Run: headless pygame with SDL's dummy video driver; simulated clock (each Clock.tick advances the game by its frame time, no real sleeping); random seed 0; keys injected as events and as key.get_pressed() state; no mouse input; restart key SPACE tapped at the start of phases 3 and 4.
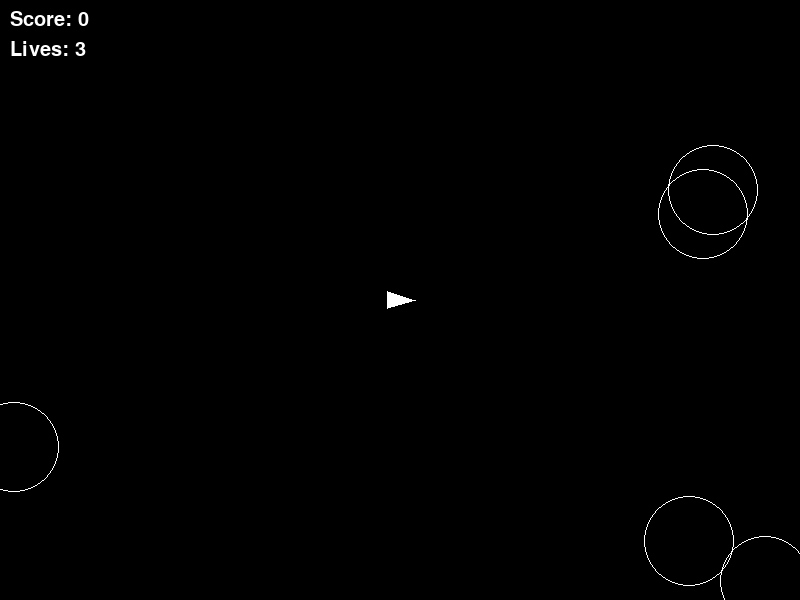
Frame 1 of 4 · flips 1–60 · no input
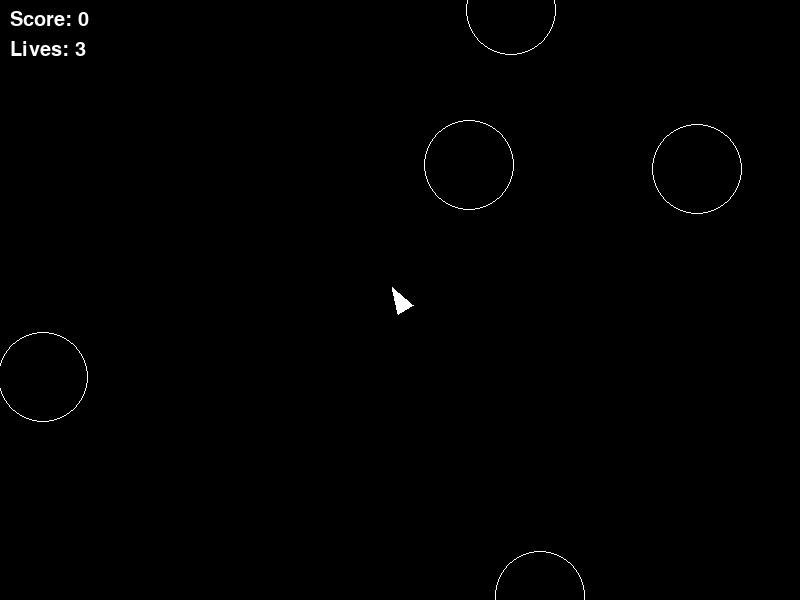
Frame 2 of 4 · flips 61–180 · tapped SPACE, RETURN · held RIGHT (→), D
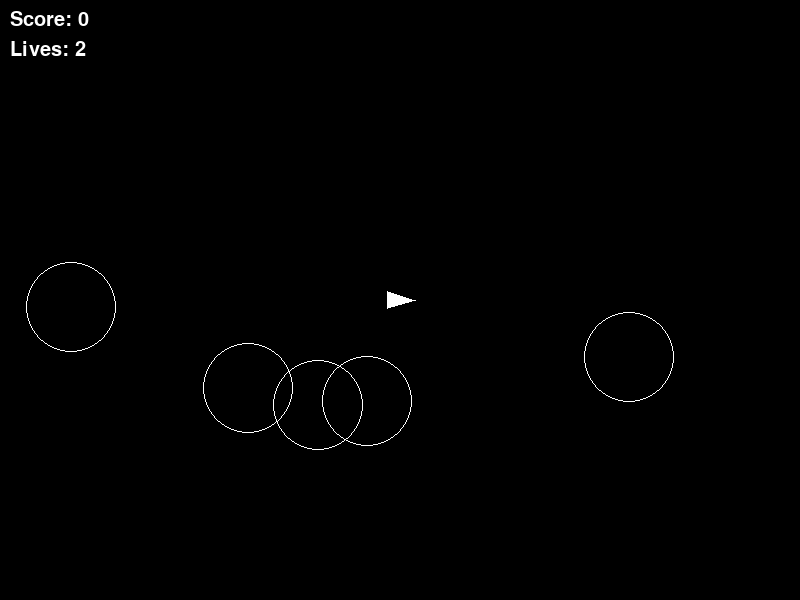
Frame 3 of 4 · flips 181–300 · tapped SPACE · held DOWN (↓), S
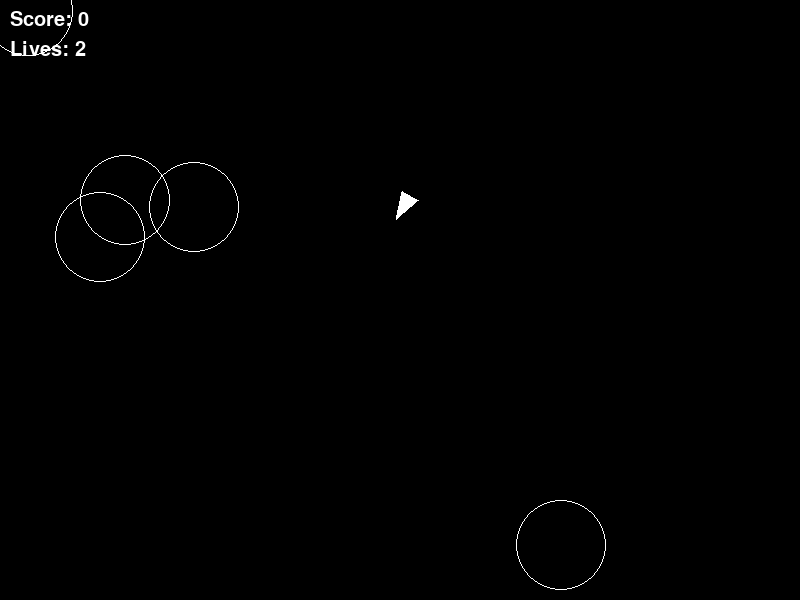
Frame 4 of 4 · flips 301–420 · tapped SPACE · held LEFT (←), A, UP (↑), W

The pygame program that drew these frames:

import pygame
import math
import random
import sys

# Initialize
pygame.init()
WIDTH, HEIGHT = 800, 600
screen = pygame.display.set_mode((WIDTH, HEIGHT))
pygame.display.set_caption("Asteroids")
clock = pygame.time.Clock()

# Colors
WHITE = (255, 255, 255)
BLACK = (0, 0, 0)

# Helper functions
def wrap_position(pos):
    x, y = pos
    return [x % WIDTH, y % HEIGHT]

def angle_to_vector(angle):
    rad = math.radians(angle)
    return math.cos(rad), math.sin(rad)

def distance(a, b):
    return math.hypot(a[0] - b[0], a[1] - b[1])

# Ship class
class Ship:
    def __init__(self):
        self.position = [WIDTH / 2, HEIGHT / 2]
        self.velocity = [0, 0]
        self.angle = 0
        self.thrust = False
        self.radius = 15
        self.invincible_timer = 0

    def draw(self):
        ang = math.radians(self.angle)
        tip = (self.position[0] + math.cos(ang) * self.radius,
               self.position[1] + math.sin(ang) * self.radius)
        left = (self.position[0] + math.cos(ang + 2.5) * self.radius,
                self.position[1] + math.sin(ang + 2.5) * self.radius)
        right = (self.position[0] + math.cos(ang - 2.5) * self.radius,
                 self.position[1] + math.sin(ang - 2.5) * self.radius)

        if self.invincible_timer % 20 < 10:
            pygame.draw.polygon(screen, WHITE, [tip, left, right])

    def update(self):
        if self.thrust:
            forward = angle_to_vector(self.angle)
            self.velocity[0] += forward[0] * 0.1
            self.velocity[1] += forward[1] * 0.1

        self.position[0] += self.velocity[0]
        self.position[1] += self.velocity[1]
        self.position = wrap_position(self.position)

        self.velocity[0] *= 0.99
        self.velocity[1] *= 0.99

        if self.invincible_timer > 0:
            self.invincible_timer -= 1

    def reset(self):
        self.position = [WIDTH / 2, HEIGHT / 2]
        self.velocity = [0, 0]
        self.angle = 0
        self.invincible_timer = 120  # 2 seconds of invincibility

# Bullet class
class Bullet:
    def __init__(self, pos, angle):
        vec = angle_to_vector(angle)
        self.position = list(pos)
        self.velocity = [vec[0] * 6, vec[1] * 6]
        self.radius = 2
        self.lifespan = 60

    def update(self):
        self.position[0] += self.velocity[0]
        self.position[1] += self.velocity[1]
        self.position = wrap_position(self.position)
        self.lifespan -= 1

    def draw(self):
        pygame.draw.circle(screen, WHITE, (int(self.position[0]), int(self.position[1])), self.radius)

# Asteroid class
class Asteroid:
    def __init__(self, pos=None, size=3):
        if pos:
            self.position = list(pos)
        else:
            self.position = [random.choice([0, WIDTH]), random.randint(0, HEIGHT)]
        self.velocity = [random.uniform(-2, 2), random.uniform(-2, 2)]
        self.angle = random.uniform(0, 360)
        self.size = size
        self.radius = 15 * size

    def update(self):
        self.position[0] += self.velocity[0]
        self.position[1] += self.velocity[1]
        self.position = wrap_position(self.position)

    def draw(self):
        pygame.draw.circle(screen, WHITE, (int(self.position[0]), int(self.position[1])), self.radius, 1)

# Game state
ship = Ship()
bullets = []
asteroids = [Asteroid() for _ in range(5)]
score = 0
lives = 3
font = pygame.font.SysFont(None, 30)
game_over = False

# Main loop
running = True
while running:
    screen.fill(BLACK)
    keys = pygame.key.get_pressed()

    for event in pygame.event.get():
        if event.type == pygame.QUIT:
            running = False

    if not game_over:
        # Controls
        if keys[pygame.K_LEFT]:
            ship.angle -= 5
        if keys[pygame.K_RIGHT]:
            ship.angle += 5
        ship.thrust = keys[pygame.K_UP]

        if keys[pygame.K_SPACE] and len(bullets) < 10:
            bullet = Bullet(ship.position[:], ship.angle)
            bullets.append(bullet)

        # Update
        ship.update()
        for bullet in bullets[:]:
            bullet.update()
            if bullet.lifespan <= 0:
                bullets.remove(bullet)

        for asteroid in asteroids[:]:
            asteroid.update()

            # Bullet collision
            for bullet in bullets[:]:
                if distance(bullet.position, asteroid.position) < asteroid.radius:
                    bullets.remove(bullet)
                    asteroids.remove(asteroid)
                    score += 10
                    if asteroid.size > 1:
                        for _ in range(2):
                            asteroids.append(Asteroid(asteroid.position, asteroid.size - 1))
                    break

            # Ship collision
            if ship.invincible_timer <= 0:
                if distance(ship.position, asteroid.position) < asteroid.radius + ship.radius:
                    lives -= 1
                    ship.reset()
                    if lives <= 0:
                        game_over = True

        # Draw
        ship.draw()
        for bullet in bullets:
            bullet.draw()
        for asteroid in asteroids:
            asteroid.draw()

        # HUD
        score_text = font.render(f"Score: {score}", True, WHITE)
        lives_text = font.render(f"Lives: {lives}", True, WHITE)
        screen.blit(score_text, (10, 10))
        screen.blit(lives_text, (10, 40))
    else:
        # Game Over screen
        over_text = font.render("GAME OVER", True, WHITE)
        score_text = font.render(f"Final Score: {score}", True, WHITE)
        screen.blit(over_text, (WIDTH // 2 - 60, HEIGHT // 2 - 20))
        screen.blit(score_text, (WIDTH // 2 - 70, HEIGHT // 2 + 10))

    # Refresh screen
    pygame.display.flip()
    clock.tick(60)

pygame.quit()
sys.exit()
